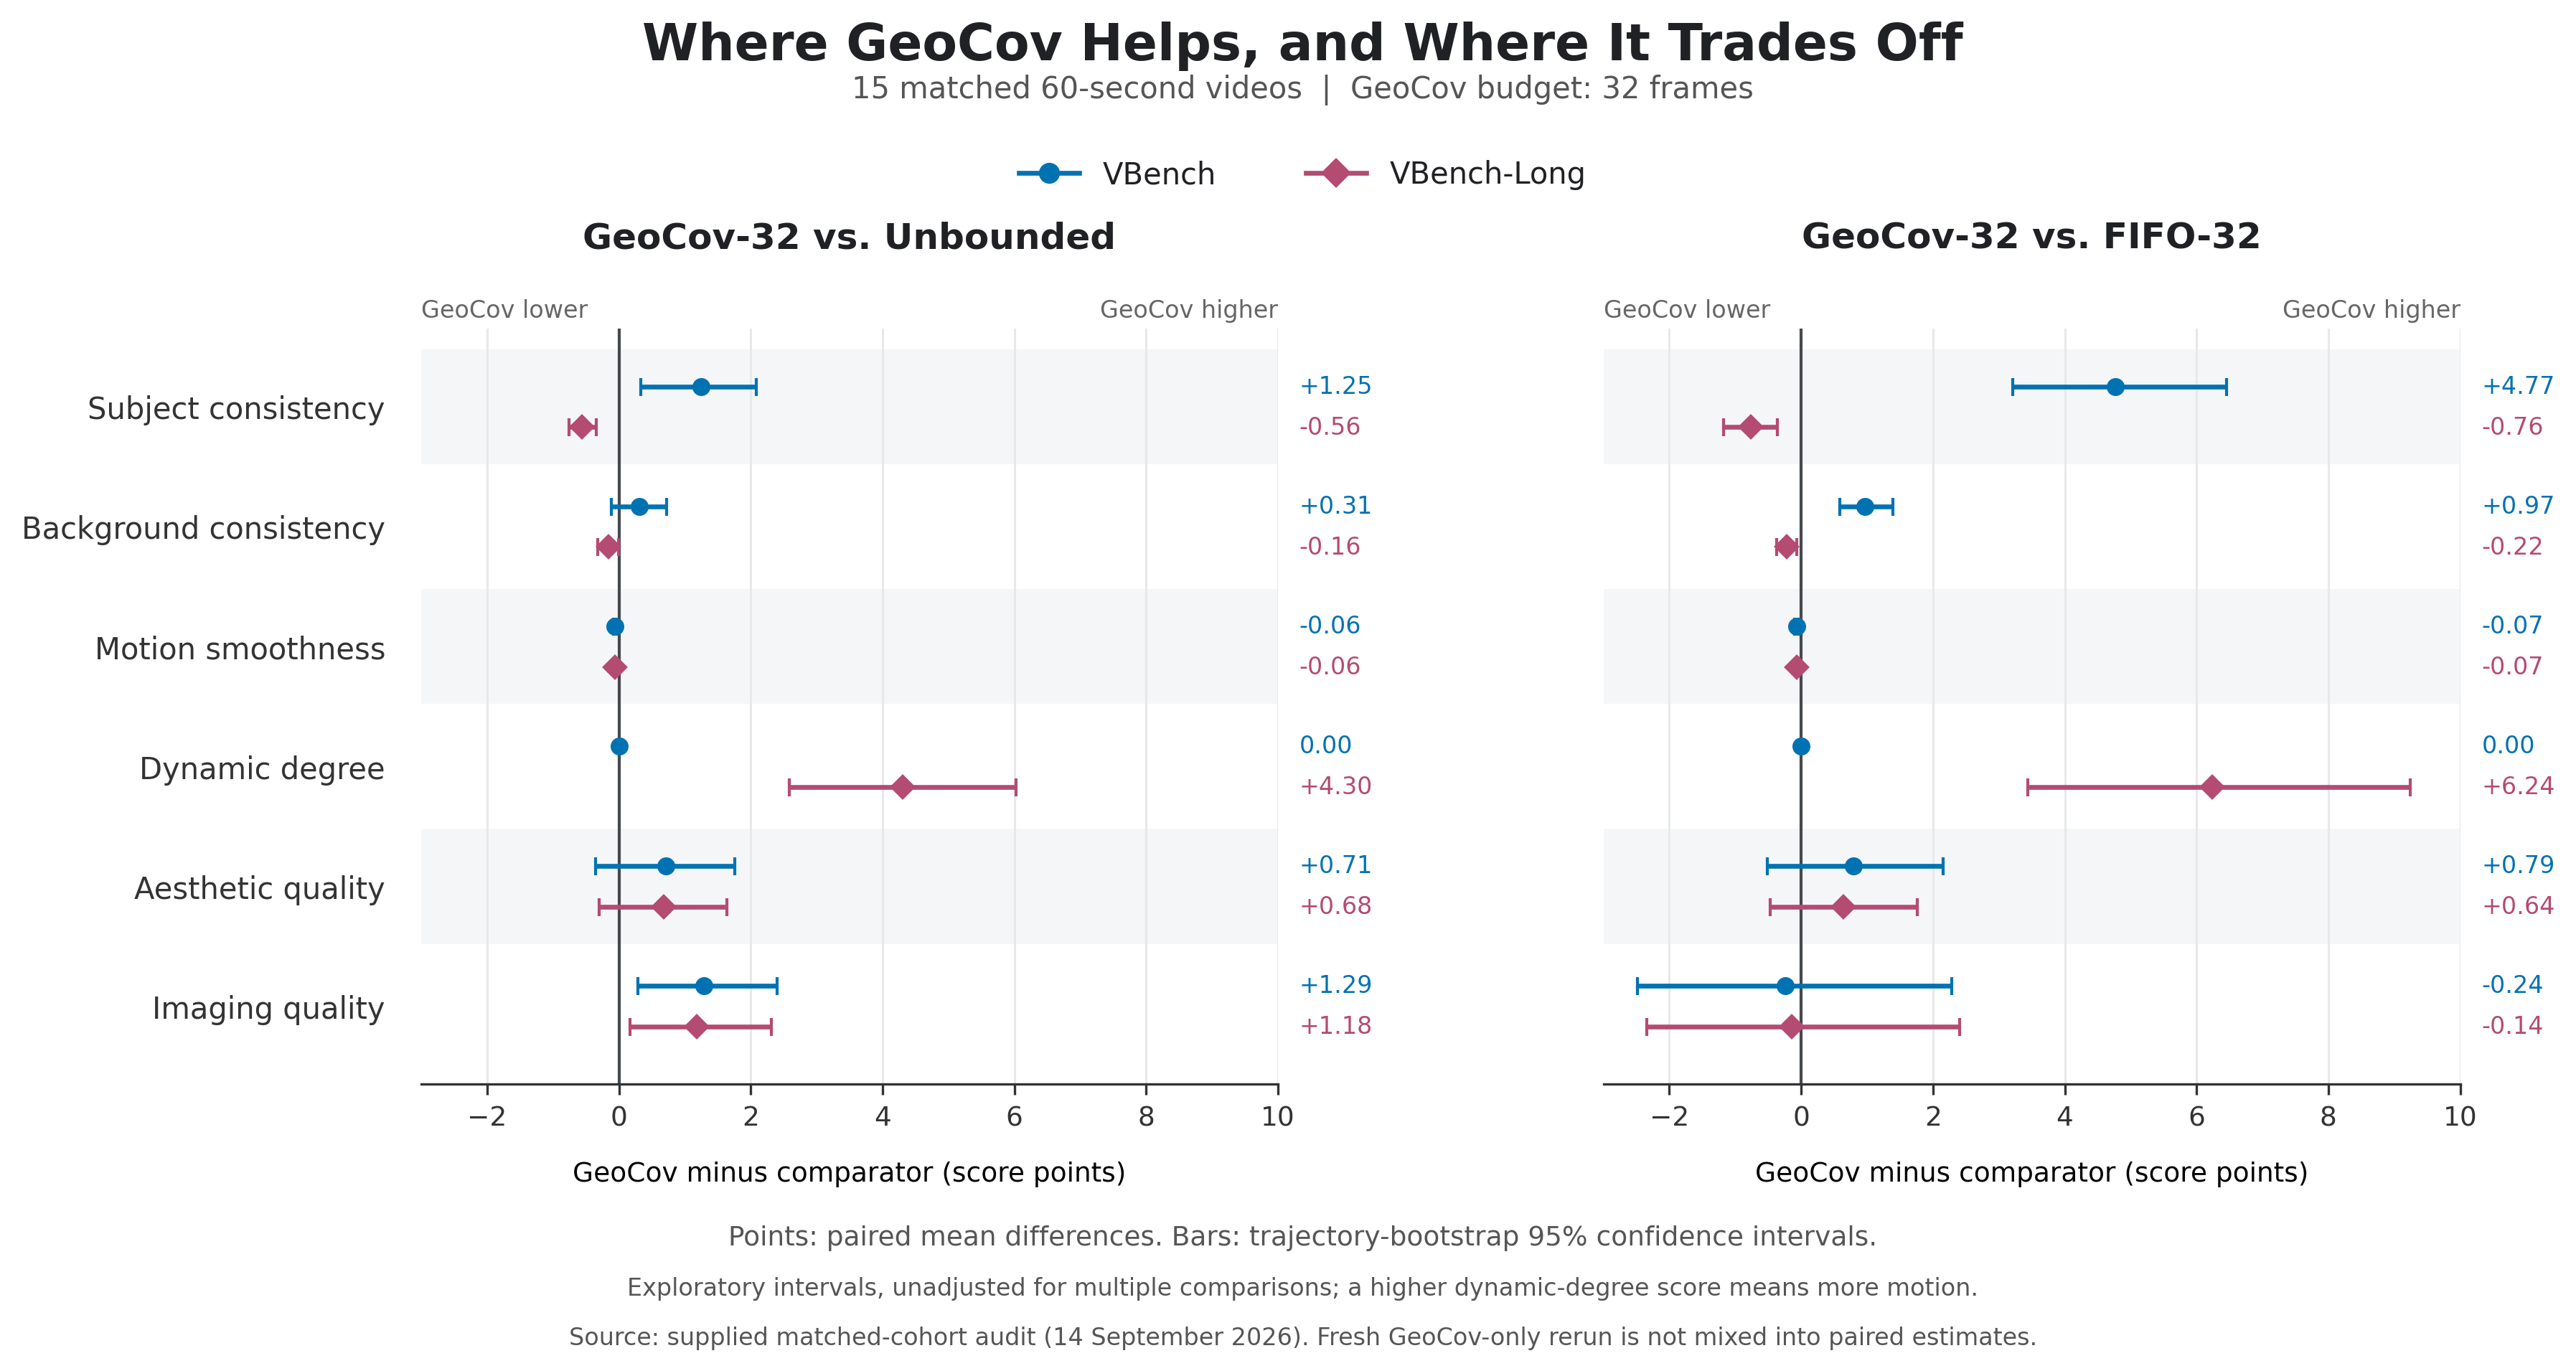

Source data for this figure (header and first rows):
comparator, dimension, evaluator, delta_points, ci_low, ci_high
baseline, subject_consistency, standard, 1.252, 0.3288, 2.088
baseline, subject_consistency, long, -0.5595, -0.7624, -0.3479
baseline, background_consistency, standard, 0.308, -0.1094, 0.7244
baseline, background_consistency, long, -0.1599, -0.3264, -0.0106
baseline, motion_smoothness, standard, -0.0576, -0.0869, -0.0278
baseline, motion_smoothness, long, -0.0567, -0.0839, -0.0293
baseline, dynamic_degree, standard, 0.0, 0.0, 0.0
baseline, dynamic_degree, long, 4.301, 2.581, 6.021
baseline, aesthetic_quality, standard, 0.7137, -0.3593, 1.764
baseline, aesthetic_quality, long, 0.6843, -0.3027, 1.638
baseline, imaging_quality, standard, 1.29, 0.2916, 2.403
baseline, imaging_quality, long, 1.179, 0.1652, 2.317
fifo_b32, subject_consistency, standard, 4.766, 3.209, 6.451
fifo_b32, subject_consistency, long, -0.7646, -1.181, -0.3637
fifo_b32, background_consistency, standard, 0.9724, 0.5864, 1.389
fifo_b32, background_consistency, long, -0.2203, -0.3768, -0.0629
fifo_b32, motion_smoothness, standard, -0.0668, -0.102, -0.0308
fifo_b32, motion_smoothness, long, -0.0678, -0.1001, -0.0357
fifo_b32, dynamic_degree, standard, 0.0, 0.0, 0.0
fifo_b32, dynamic_degree, long, 6.237, 3.441, 9.247
fifo_b32, aesthetic_quality, standard, 0.7882, -0.5186, 2.152
fifo_b32, aesthetic_quality, long, 0.6431, -0.4702, 1.767
fifo_b32, imaging_quality, standard, -0.2423, -2.485, 2.283
fifo_b32, imaging_quality, long, -0.1398, -2.348, 2.4
